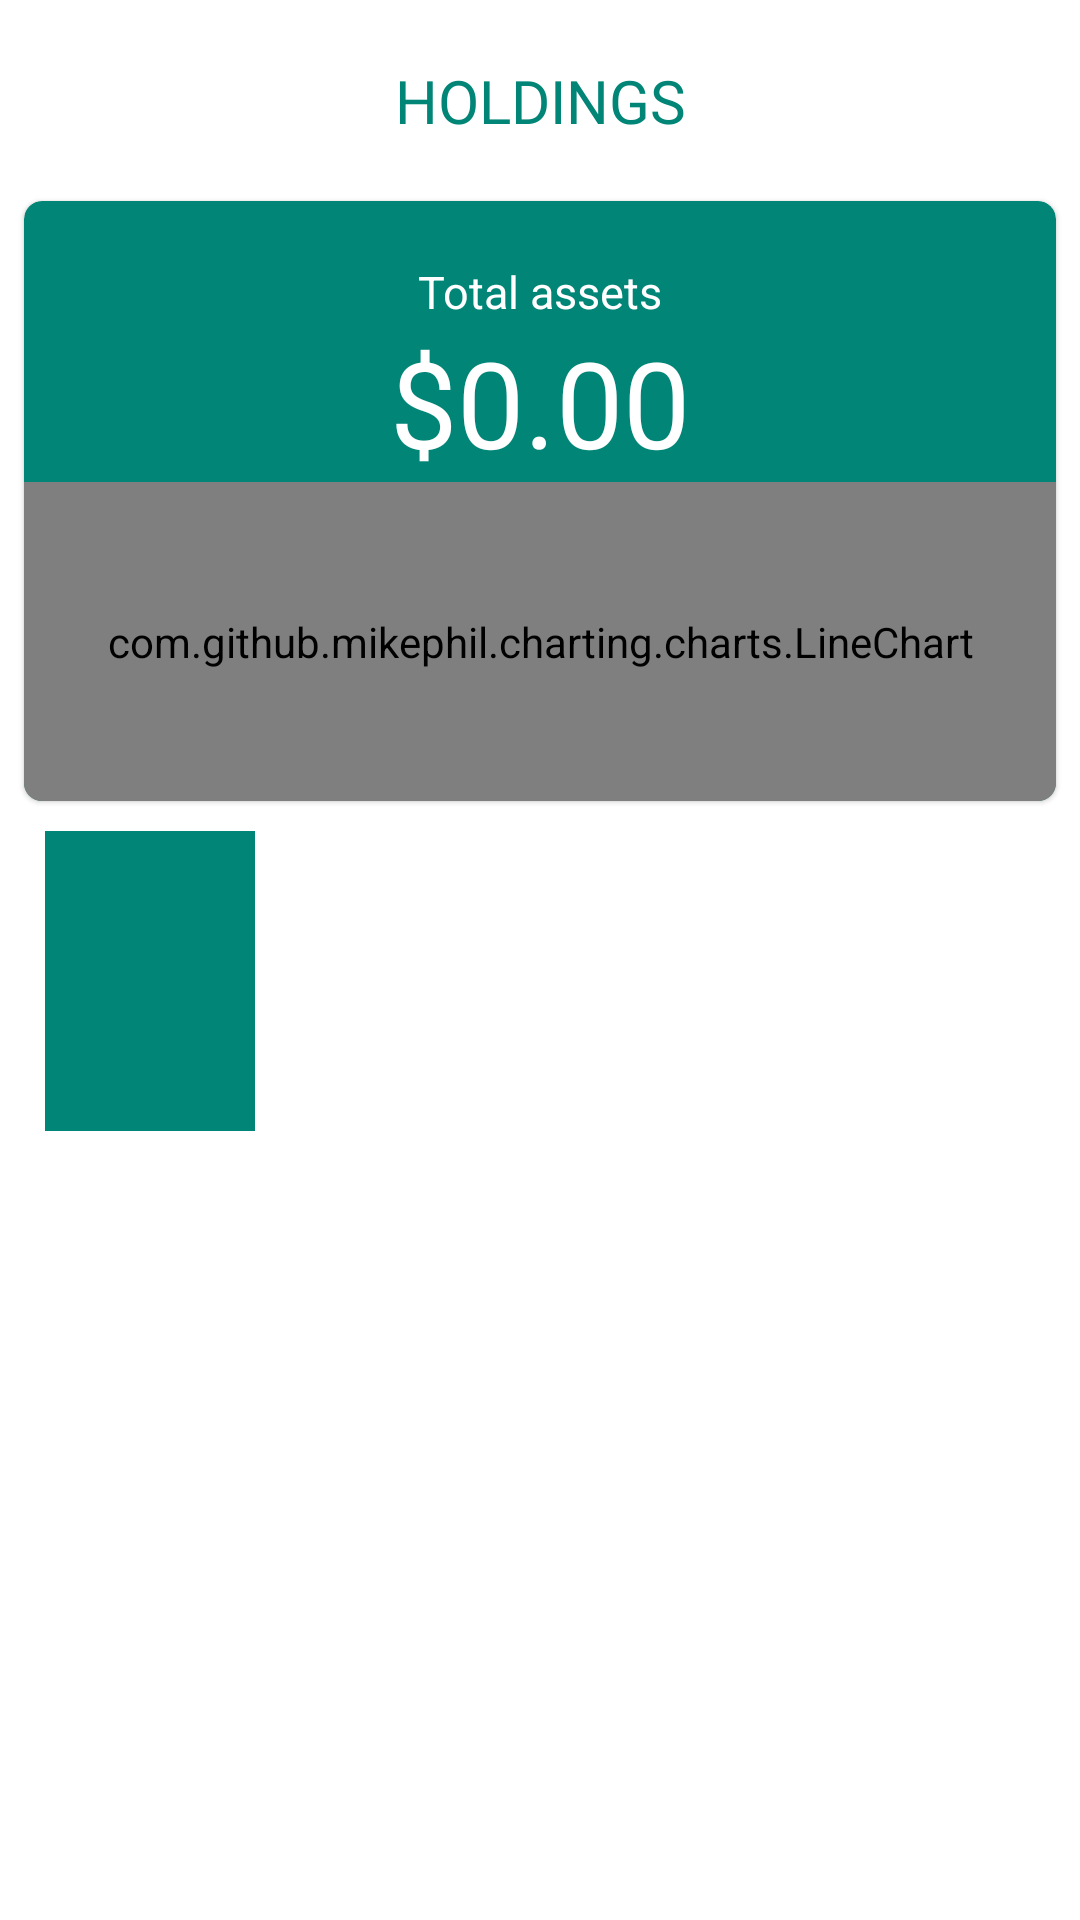

The Android layout XML behind this screen, and the referenced resources:
<!-- AndroidManifest.xml: application theme AppTheme -->
<!-- res/layout/fragment_dashboard.xml -->
<?xml version="1.0" encoding="utf-8"?>
<androidx.constraintlayout.widget.ConstraintLayout xmlns:android="http://schemas.android.com/apk/res/android"
    xmlns:app="http://schemas.android.com/apk/res-auto"
    android:orientation="vertical"
    android:layout_width="match_parent"
    android:layout_height="match_parent"
    android:id="@+id/dashboard_root"
    android:animateLayoutChanges="true"
    android:background="@android:color/white">

    <TextView
        android:id="@+id/dashboard_title"
        android:layout_width="wrap_content"
        android:layout_height="wrap_content"
        android:layout_marginStart="8dp"
        android:layout_marginTop="20dp"
        android:layout_marginEnd="8dp"
        android:fontFamily="@font/raleway_semibold"
        android:text="@string/holdings"
        android:textColor="@color/colorPrimary"
        android:textSize="20sp"
        android:textAllCaps="true"
        app:layout_constraintEnd_toEndOf="parent"
        app:layout_constraintStart_toStartOf="parent"
        app:layout_constraintTop_toTopOf="parent" />

    <ImageView
        android:id="@+id/profile_image"
        android:layout_width="35dp"
        android:layout_height="35dp"
        android:layout_marginStart="8dp"
        android:layout_marginTop="8dp"
        android:layout_marginEnd="8dp"
        android:layout_marginBottom="8dp"
        android:src="@drawable/ic_user"
        app:layout_constraintBottom_toTopOf="@+id/asset_summary"
        app:layout_constraintEnd_toEndOf="parent"
        app:layout_constraintHorizontal_bias="0.9"
        app:layout_constraintStart_toEndOf="@+id/dashboard_title"
        app:layout_constraintTop_toTopOf="parent" />

    <com.google.android.material.card.MaterialCardView
        android:id="@+id/asset_summary"
        android:layout_width="match_parent"
        android:layout_height="200dp"
        android:layout_marginTop="20dp"
        android:layout_marginStart="8dp"
        android:layout_marginEnd="8dp"
        android:layout_marginBottom="8dp"
        app:cardBackgroundColor="@color/colorPrimary"
        app:cardCornerRadius="6dp"
        app:layout_constraintBottom_toTopOf="@+id/investments_list"
        app:layout_constraintEnd_toEndOf="parent"
        app:layout_constraintStart_toStartOf="parent"
        app:layout_constraintTop_toBottomOf="@id/dashboard_title">

        <androidx.constraintlayout.widget.ConstraintLayout
            android:layout_width="match_parent"
            android:layout_height="match_parent">

            <TextView
                android:id="@+id/total_assets"
                android:layout_width="wrap_content"
                android:layout_height="wrap_content"
                android:layout_marginTop="20dp"
                android:layout_marginStart="8dp"
                android:layout_marginEnd="8dp"
                android:fontFamily="raleway_light"
                android:text="@string/assets"
                android:textColor="@android:color/white"
                android:textSize="15sp"
                app:layout_constraintTop_toTopOf="parent"
                app:layout_constraintEnd_toEndOf="parent"
                app:layout_constraintStart_toStartOf="parent" />

            <TextView
                android:id="@+id/assets_amount"
                android:layout_width="wrap_content"
                android:layout_height="wrap_content"
                android:layout_gravity="center_horizontal"
                android:layout_marginStart="8dp"
                android:layout_marginEnd="8dp"
                android:fontFamily="raleway_regular"
                android:text="@string/asset_amount"
                android:textColor="@android:color/white"
                android:textSize="40sp"
                app:layout_constraintEnd_toEndOf="parent"
                app:layout_constraintStart_toStartOf="parent"
                app:layout_constraintTop_toBottomOf="@id/total_assets"/>

            <com.github.mikephil.charting.charts.LineChart
                android:id="@+id/asset_chart"
                android:layout_width="match_parent"
                android:layout_height="0dp"
                app:layout_constraintTop_toBottomOf="@id/assets_amount"
                app:layout_constraintBottom_toBottomOf="parent"/>

        </androidx.constraintlayout.widget.ConstraintLayout>

    </com.google.android.material.card.MaterialCardView>

    <androidx.recyclerview.widget.RecyclerView
        android:id="@+id/investments_list"
        android:layout_width="match_parent"
        android:layout_height="0dp"
        android:background="@android:color/white"
        app:layout_constraintTop_toBottomOf="@id/asset_summary"
        app:layout_constraintBottom_toBottomOf="parent"
        android:layout_marginTop="150dp"/>

    <FrameLayout
        xmlns:android="http://schemas.android.com/apk/res/android"
        xmlns:app="http://schemas.android.com/apk/res-auto"
        android:id="@+id/floatingSnackbar"
        android:layout_width="match_parent"
        android:layout_height="wrap_content"
        android:elevation="16dp"
        android:visibility="gone"
        app:layout_constraintBottom_toBottomOf="parent">

        <com.google.android.material.card.MaterialCardView
            android:layout_marginLeft="10dp"
            android:layout_marginRight="10dp"
            android:layout_marginTop="10dp"
            android:layout_marginBottom="10dp"
            android:layout_width="match_parent"
            android:layout_height="wrap_content"
            android:backgroundTint="@color/blueGray"
            app:cardCornerRadius="6dp">

            <LinearLayout
                android:layout_width="match_parent"
                android:layout_height="wrap_content"
                android:orientation="horizontal">

                <TextView
                    android:id="@+id/floatingSnackbarText"
                    android:layout_marginStart="15dp"
                    android:textSize="14sp"
                    android:layout_width="0dp"
                    android:layout_height="wrap_content"
                    android:layout_weight="1"
                    android:padding="12dp"
                    android:textColor="@android:color/white"/>

            </LinearLayout>

        </com.google.android.material.card.MaterialCardView>

    </FrameLayout>

    <View
        android:id="@+id/anim_view"
        android:layout_width="70dp"
        android:layout_height="100dp"
        android:layout_marginStart="15dp"
        android:layout_marginTop="10dp"
        android:background="@color/colorPrimary"
        android:clickable="true"
        android:focusable="true"
        android:transitionName="animView"
        app:layout_constraintStart_toStartOf="parent"
        app:layout_constraintTop_toBottomOf="@id/asset_summary" />

    

</androidx.constraintlayout.widget.ConstraintLayout>
<!-- resources referenced by this layout -->
<resources>
  <color name="blueGray">#37474f</color>
  <color name="colorPrimary">#008577</color>
  <string name="asset_amount">$0.00</string>
  <string name="assets">Total assets</string>
  <string name="holdings">Holdings</string>
  <style name="AppTheme" parent="Theme.MaterialComponents.Light.NoActionBar">
          
          <item name="colorPrimary">@color/colorPrimary</item>
          <item name="colorPrimaryDark">@color/colorPrimaryDark</item>
          <item name="colorAccent">@color/colorAccent</item>
          <item name="bottomSheetDialogTheme">@style/AppBottomSheetDialogTheme</item>
      </style>
  <color name="colorPrimaryDark">#00574B</color>
  <color name="colorAccent">#D81B60</color>
  <style name="AppBottomSheetDialogTheme" parent="Theme.Design.Light.BottomSheetDialog">
          <item name="bottomSheetStyle">@style/AppModalStyle</item>
      </style>
  <style name="AppModalStyle" parent="Widget.Design.BottomSheet.Modal">
          <item name="android:background">@drawable/rounded_bottomsheet</item>
      </style>
  <!-- drawable rounded_bottomsheet (drawable) -->
  <?xml version="1.0" encoding="utf-8"?>
  <shape android:shape="rectangle"
      xmlns:android="http://schemas.android.com/apk/res/android">
      <corners android:topLeftRadius="16dp"
          android:topRightRadius="16dp" />
      <solid android:color="@color/trueWhite" />
  </shape>
  <color name="trueWhite">#ffffff</color>
</resources>
